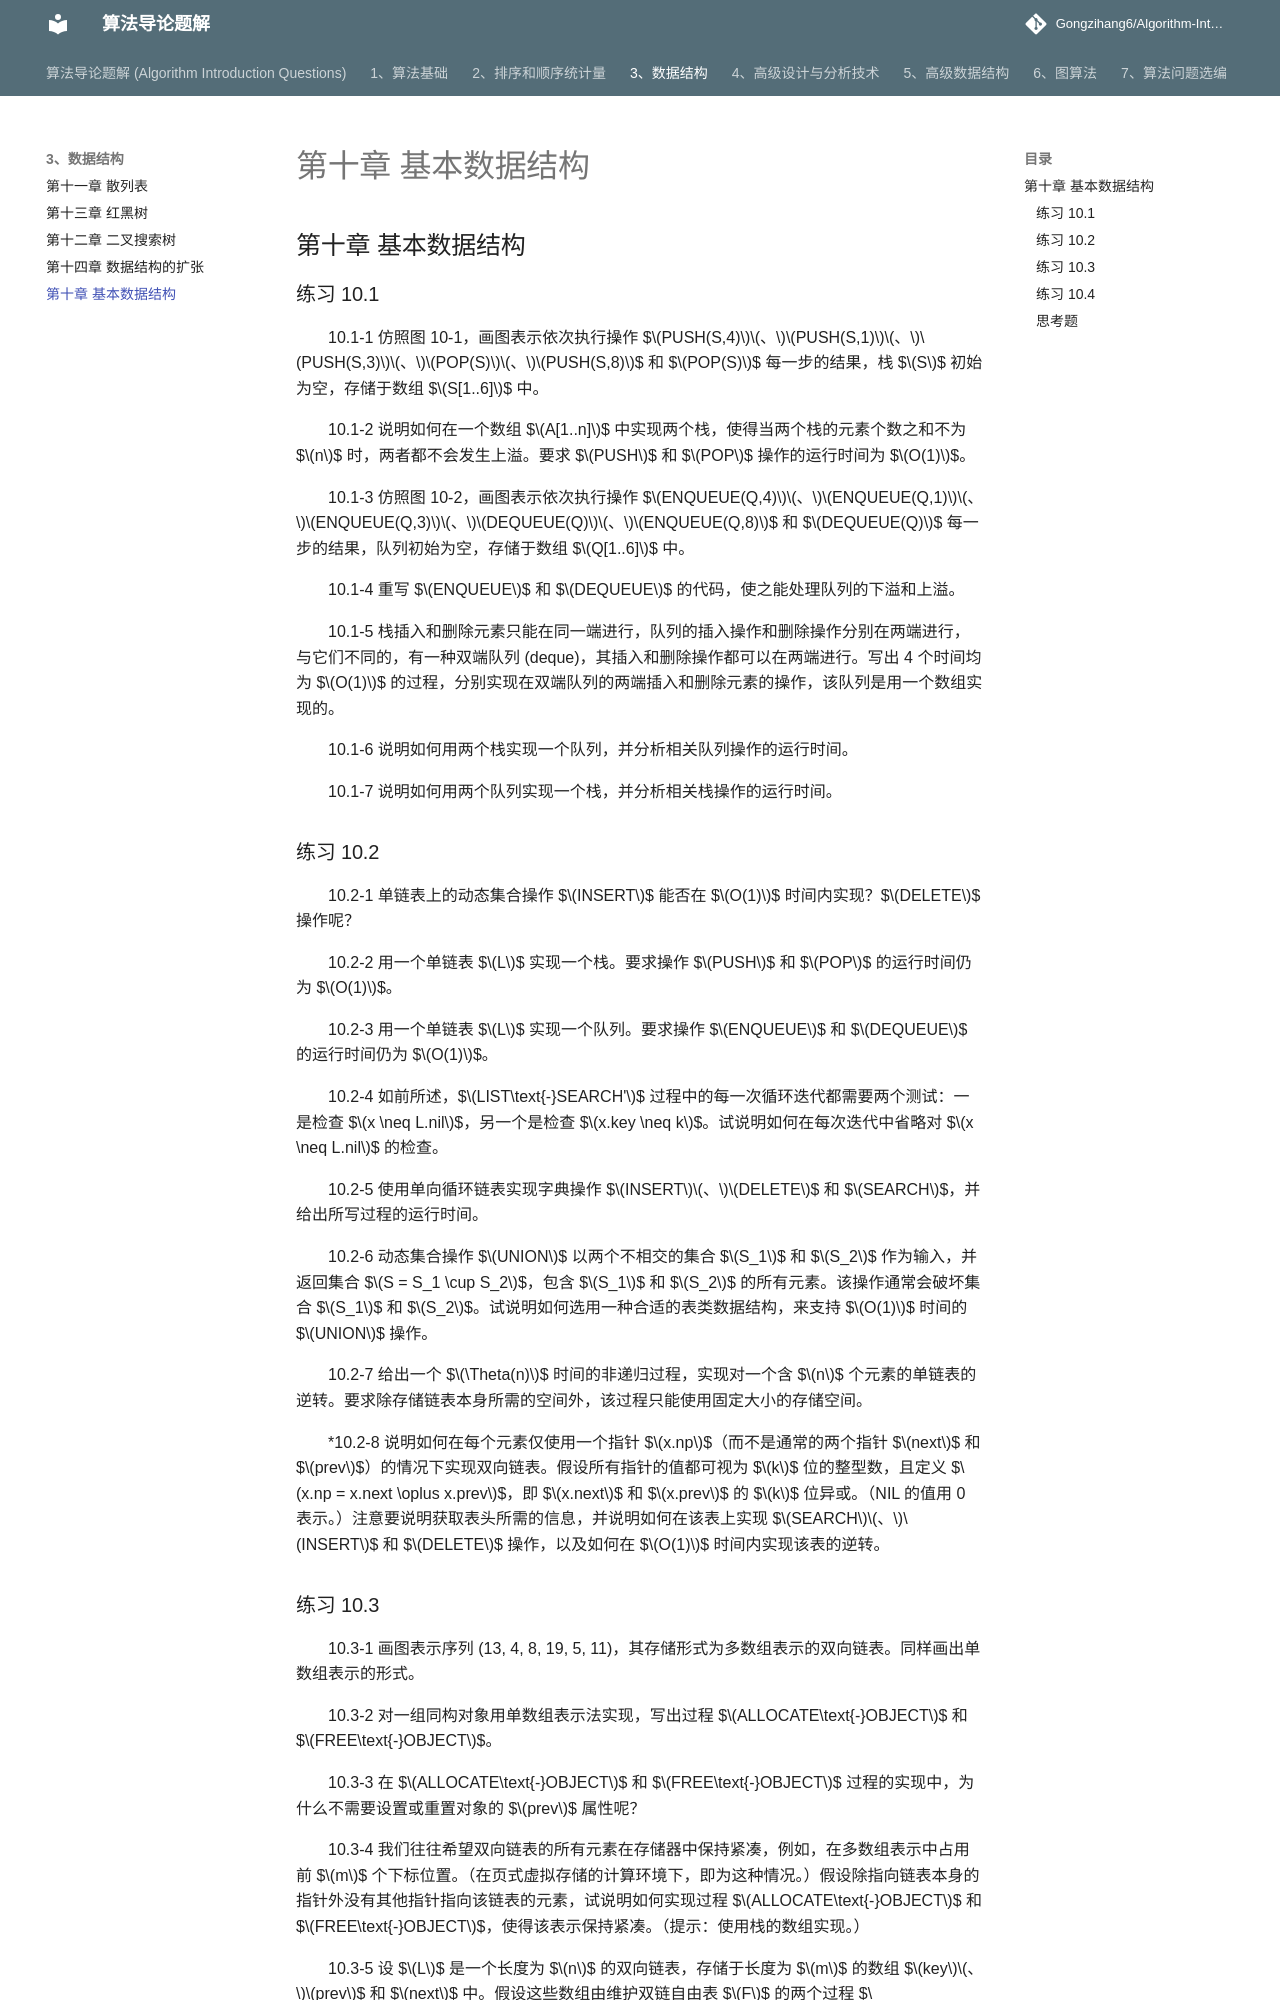

repository: Gongzihang6/Algorithm-Introduction-Questions · page: 3、数据结构/第十章 基本数据结构/index.html · generator: mkdocs

## 第十章 基本数据结构

### 练习 10.1

10.1-1 仿照图 10-1，画图表示依次执行操作 $$PUSH(S,4)$$、$$PUSH(S,1)$$、$$PUSH(S,3)$$、$$POP(S)$$、$$PUSH(S,8)$$ 和 $$POP(S)$$ 每一步的结果，栈 $$S$$ 初始为空，存储于数组 $$S[1..6]$$ 中。

10.1-2 说明如何在一个数组 $$A[1..n]$$ 中实现两个栈，使得当两个栈的元素个数之和不为 $$n$$ 时，两者都不会发生上溢。要求 $$PUSH$$ 和 $$POP$$ 操作的运行时间为 $$O(1)$$。

10.1-3 仿照图 10-2，画图表示依次执行操作 $$ENQUEUE(Q,4)$$、$$ENQUEUE(Q,1)$$、$$ENQUEUE(Q,3)$$、$$DEQUEUE(Q)$$、$$ENQUEUE(Q,8)$$ 和 $$DEQUEUE(Q)$$ 每一步的结果，队列初始为空，存储于数组 $$Q[1..6]$$ 中。

10.1-4 重写 $$ENQUEUE$$ 和 $$DEQUEUE$$ 的代码，使之能处理队列的下溢和上溢。

10.1-5 栈插入和删除元素只能在同一端进行，队列的插入操作和删除操作分别在两端进行，与它们不同的，有一种双端队列 (deque)，其插入和删除操作都可以在两端进行。写出 4 个时间均为 $$O(1)$$ 的过程，分别实现在双端队列的两端插入和删除元素的操作，该队列是用一个数组实现的。

10.1-6 说明如何用两个栈实现一个队列，并分析相关队列操作的运行时间。

10.1-7 说明如何用两个队列实现一个栈，并分析相关栈操作的运行时间。

### 练习 10.2

10.2-1 单链表上的动态集合操作 $$INSERT$$ 能否在 $$O(1)$$ 时间内实现？$$DELETE$$ 操作呢？

10.2-2 用一个单链表 $$L$$ 实现一个栈。要求操作 $$PUSH$$ 和 $$POP$$ 的运行时间仍为 $$O(1)$$。

10.2-3 用一个单链表 $$L$$ 实现一个队列。要求操作 $$ENQUEUE$$ 和 $$DEQUEUE$$ 的运行时间仍为 $$O(1)$$。

10.2-4 如前所述，$$LIST\text{-}SEARCH'$$ 过程中的每一次循环迭代都需要两个测试：一是检查 $$x \neq L.nil$$，另一个是检查 $$x.key \neq k$$。试说明如何在每次迭代中省略对 $$x \neq L.nil$$ 的检查。

10.2-5 使用单向循环链表实现字典操作 $$INSERT$$、$$DELETE$$ 和 $$SEARCH$$，并给出所写过程的运行时间。

10.2-6 动态集合操作 $$UNION$$ 以两个不相交的集合 $$S_1$$ 和 $$S_2$$ 作为输入，并返回集合 $$S = S_1 \cup S_2$$，包含 $$S_1$$ 和 $$S_2$$ 的所有元素。该操作通常会破坏集合 $$S_1$$ 和 $$S_2$$。试说明如何选用一种合适的表类数据结构，来支持 $$O(1)$$ 时间的 $$UNION$$ 操作。

10.2-7 给出一个 $$\Theta(n)$$ 时间的非递归过程，实现对一个含 $$n$$ 个元素的单链表的逆转。要求除存储链表本身所需的空间外，该过程只能使用固定大小的存储空间。

*10.2-8 说明如何在每个元素仅使用一个指针 $$x.np$$（而不是通常的两个指针 $$next$$ 和 $$prev$$）的情况下实现双向链表。假设所有指针的值都可视为 $$k$$ 位的整型数，且定义 $$x.np = x.next \oplus x.prev$$，即 $$x.next$$ 和 $$x.prev$$ 的 $$k$$ 位异或。（NIL 的值用 0 表示。）注意要说明获取表头所需的信息，并说明如何在该表上实现 $$SEARCH$$、$$INSERT$$ 和 $$DELETE$$ 操作，以及如何在 $$O(1)$$ 时间内实现该表的逆转。
